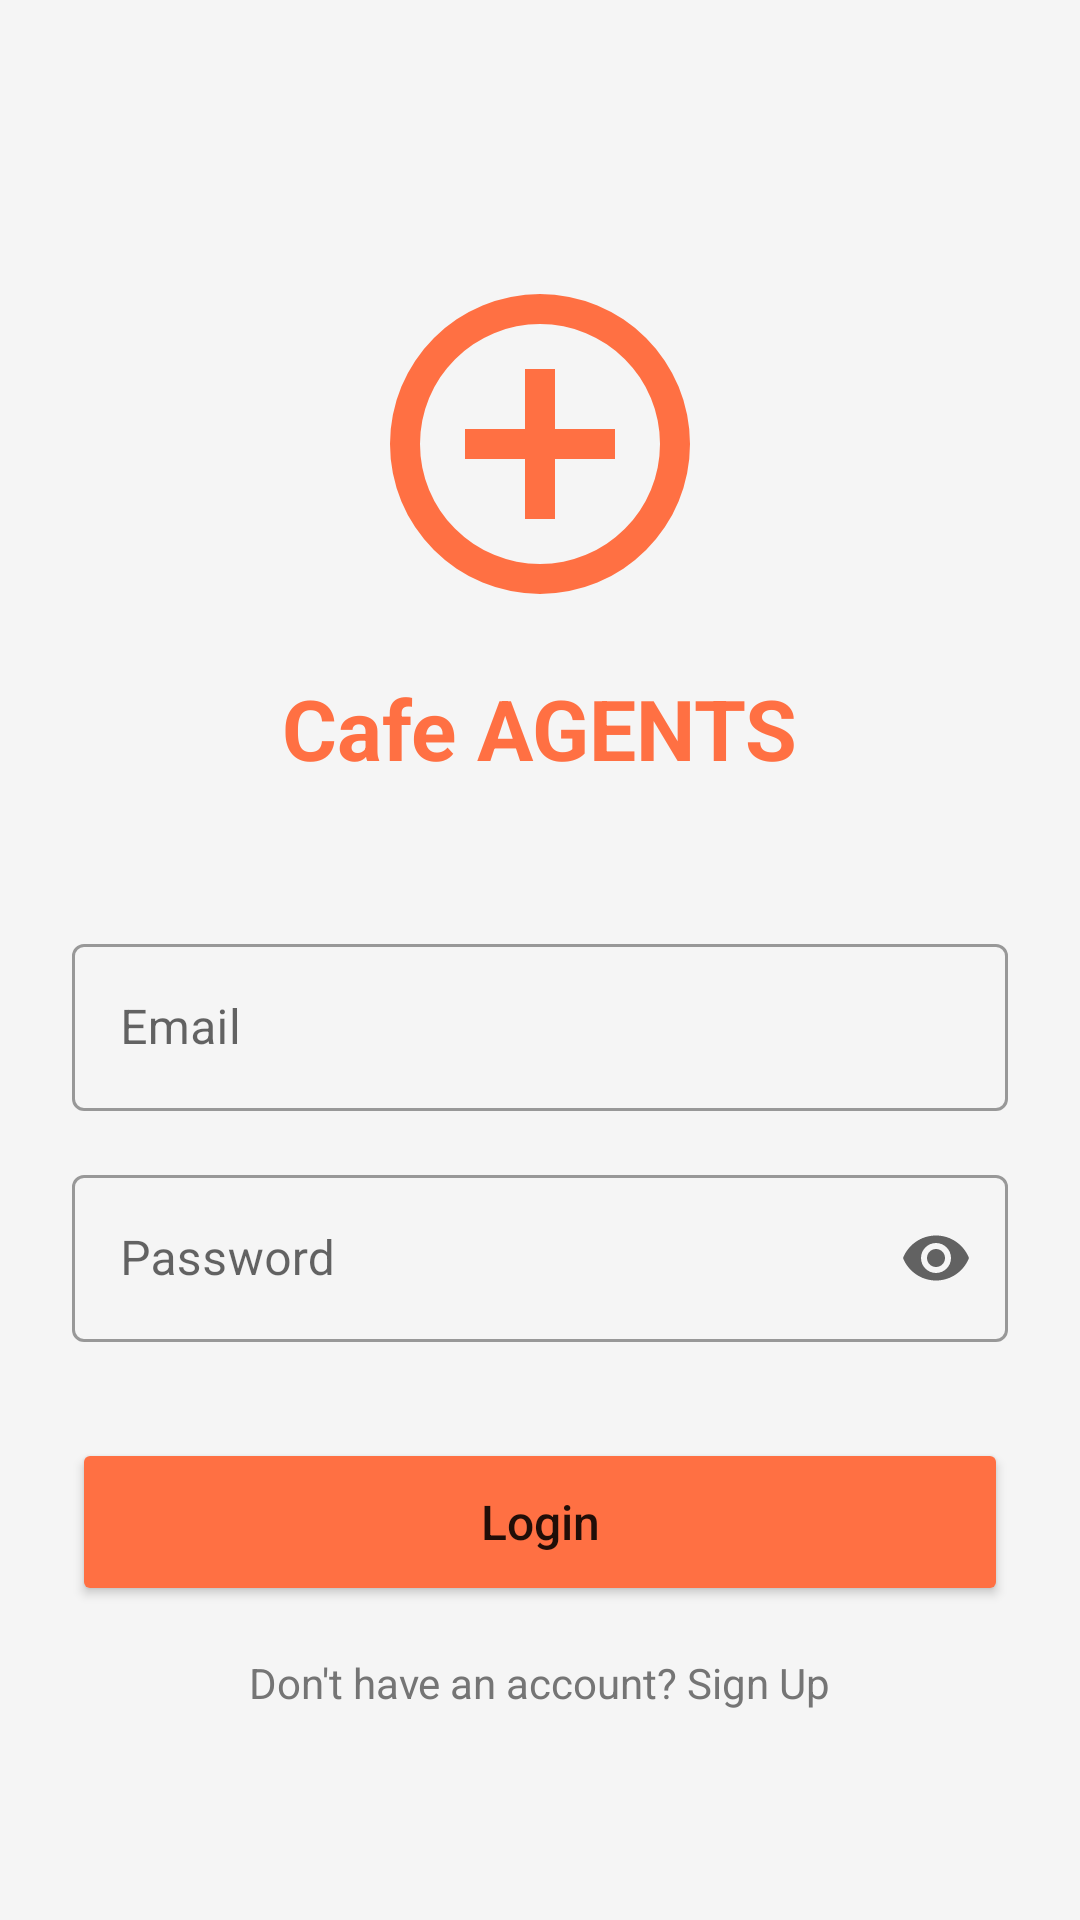

Write the Android layout XML for this screen, with the resource values it uses.
<!-- AndroidManifest.xml: application theme Theme.CafeAGENTSUI -->
<!-- res/layout/activity_login.xml -->
<?xml version="1.0" encoding="utf-8"?>
<androidx.constraintlayout.widget.ConstraintLayout xmlns:android="http://schemas.android.com/apk/res/android"
    xmlns:app="http://schemas.android.com/apk/res-auto"
    xmlns:tools="http://schemas.android.com/tools"
    android:layout_width="match_parent"
    android:layout_height="match_parent"
    android:background="@color/background_color"
    android:padding="24dp">

    <ImageView
        android:id="@+id/ivLogo"
        android:layout_width="120dp"
        android:layout_height="120dp"
        android:layout_marginTop="64dp"
        android:src="@drawable/ic_bot"
        app:layout_constraintEnd_toEndOf="parent"
        app:layout_constraintStart_toStartOf="parent"
        app:layout_constraintTop_toTopOf="parent"
        app:tint="@color/primary_color" />

    <TextView
        android:id="@+id/tvAppName"
        android:layout_width="wrap_content"
        android:layout_height="wrap_content"
        android:layout_marginTop="16dp"
        android:text="Cafe AGENTS"
        android:textColor="@color/primary_color"
        android:textSize="28sp"
        android:textStyle="bold"
        app:layout_constraintEnd_toEndOf="parent"
        app:layout_constraintStart_toStartOf="parent"
        app:layout_constraintTop_toBottomOf="@id/ivLogo" />

    <com.google.android.material.textfield.TextInputLayout
        android:id="@+id/tilEmail"
        style="@style/Widget.MaterialComponents.TextInputLayout.OutlinedBox"
        android:layout_width="0dp"
        android:layout_height="wrap_content"
        android:layout_marginTop="48dp"
        android:hint="Email"
        app:layout_constraintEnd_toEndOf="parent"
        app:layout_constraintStart_toStartOf="parent"
        app:layout_constraintTop_toBottomOf="@id/tvAppName">

        <com.google.android.material.textfield.TextInputEditText
            android:layout_width="match_parent"
            android:layout_height="wrap_content"
            android:inputType="textEmailAddress" />
    </com.google.android.material.textfield.TextInputLayout>

    <com.google.android.material.textfield.TextInputLayout
        android:id="@+id/tilPassword"
        style="@style/Widget.MaterialComponents.TextInputLayout.OutlinedBox"
        android:layout_width="0dp"
        android:layout_height="wrap_content"
        android:layout_marginTop="16dp"
        android:hint="Password"
        app:endIconMode="password_toggle"
        app:layout_constraintEnd_toEndOf="parent"
        app:layout_constraintStart_toStartOf="parent"
        app:layout_constraintTop_toBottomOf="@id/tilEmail">

        <com.google.android.material.textfield.TextInputEditText
            android:layout_width="match_parent"
            android:layout_height="wrap_content"
            android:inputType="textPassword" />
    </com.google.android.material.textfield.TextInputLayout>

    <Button
        android:id="@+id/btnLogin"
        android:layout_width="0dp"
        android:layout_height="56dp"
        android:layout_marginTop="32dp"
        android:backgroundTint="@color/primary_color"
        android:text="Login"
        android:textAllCaps="false"
        android:textSize="16sp"
        app:layout_constraintEnd_toEndOf="parent"
        app:layout_constraintStart_toStartOf="parent"
        app:layout_constraintTop_toBottomOf="@id/tilPassword" />

    <TextView
        android:id="@+id/tvSignup"
        android:layout_width="wrap_content"
        android:layout_height="wrap_content"
        android:layout_marginTop="16dp"
        android:text="Don't have an account? Sign Up"
        android:textColor="@color/gray_dark"
        app:layout_constraintEnd_toEndOf="parent"
        app:layout_constraintStart_toStartOf="parent"
        app:layout_constraintTop_toBottomOf="@id/btnLogin" />

</androidx.constraintlayout.widget.ConstraintLayout>
<!-- resources referenced by this layout -->
<resources>
  <color name="background_color">#F5F5F5</color>
  <color name="gray_dark">#757575</color>
  <color name="primary_color">#FF7043</color>
  <!-- drawable ic_bot (drawable) -->
  <vector xmlns:android="http://schemas.android.com/apk/res/android"
      android:width="24dp"
      android:height="24dp"
      android:viewportWidth="24"
      android:viewportHeight="24">
      <path
          android:fillColor="@android:color/black"
          android:pathData="M12,2A10,10 0,0 0,2 12A10,10 0,0 0,12 22A10,10 0,0 0,22 12A10,10 0,0 0,12 2Z M12,20A8,8 0,0 1,4 12A8,8 0,0 1,12 4A8,8 0,0 1,20 12A8,8 0,0 1,12 20Z M13,7H11V11H7V13H11V17H13V13H17V11H13V7Z" />
  </vector>
  <style name="Theme.CafeAGENTSUI" parent="Theme.MaterialComponents.Light.NoActionBar">
          
          <item name="colorPrimary">@color/primary_color</item>
          <item name="colorPrimaryVariant">@color/primary_dark</item>
          <item name="colorOnPrimary">@color/white</item>
          
          <item name="colorSecondary">@color/accent_color</item>
          <item name="colorSecondaryVariant">@color/accent_color</item>
          <item name="colorOnSecondary">@color/black</item>
          
          <item name="android:statusBarColor">@color/primary_dark</item>
          
      </style>
  <color name="primary_dark">#F4511E</color>
  <color name="white">#FFFFFF</color>
  <color name="accent_color">#FFA726</color>
  <color name="black">#000000</color>
</resources>
